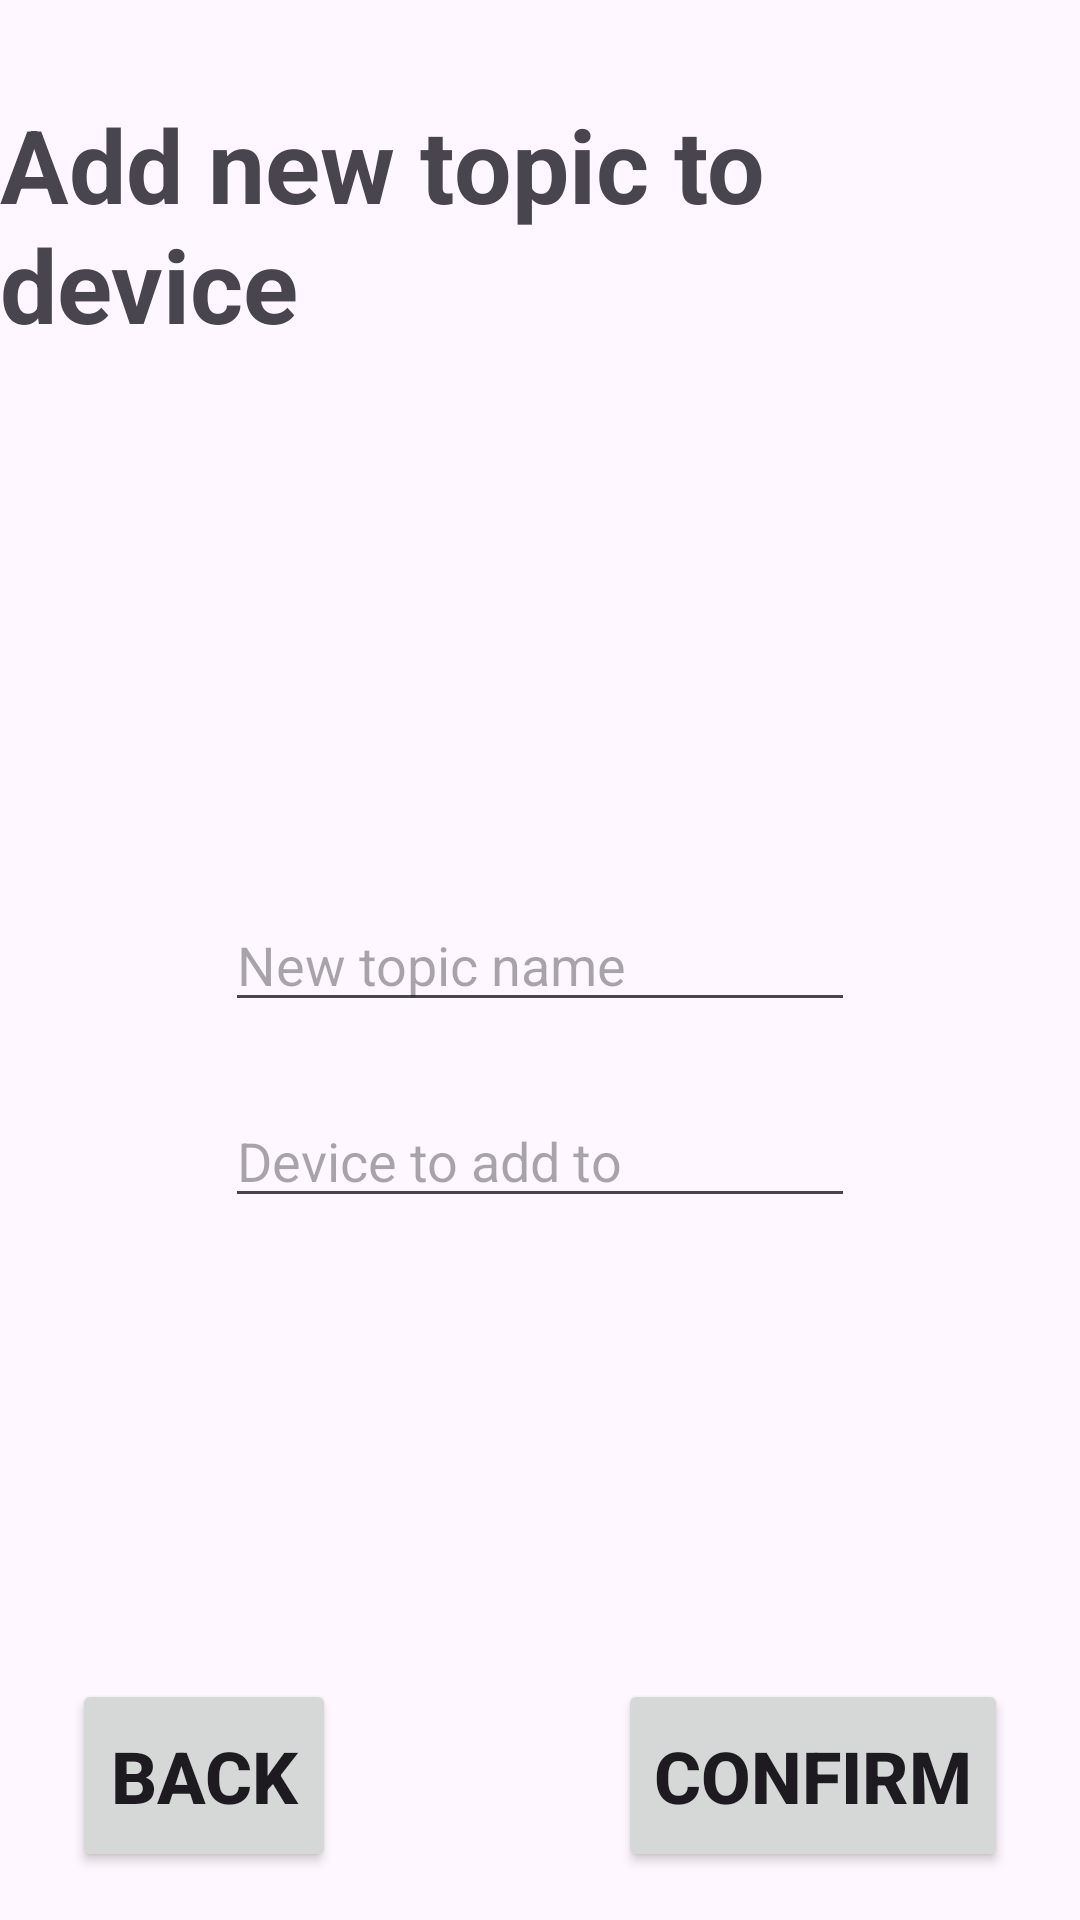

Reconstruct the res/layout file that produces this screen, plus the resources it refers to.
<!-- AndroidManifest.xml: application theme Theme.TempSync -->
<!-- res/layout/activity_topic_add_new.xml -->
<?xml version="1.0" encoding="utf-8"?>
<androidx.constraintlayout.widget.ConstraintLayout xmlns:android="http://schemas.android.com/apk/res/android"
    xmlns:app="http://schemas.android.com/apk/res-auto"
    xmlns:tools="http://schemas.android.com/tools"
    android:id="@+id/main"
    android:layout_width="match_parent"
    android:layout_height="match_parent"
    tools:context=".ui.topics.TopicAddNew">

    <Button
        android:id="@+id/buttonTopicAddBack"
        android:layout_width="wrap_content"
        android:layout_height="wrap_content"
        android:layout_marginStart="24dp"
        android:layout_marginBottom="16dp"
        android:paddingTop="16dp"
        android:paddingBottom="16dp"
        android:text="@string/back"
        android:textSize="24sp"
        android:textStyle="bold"
        app:layout_constraintBottom_toBottomOf="parent"
        app:layout_constraintStart_toStartOf="parent" />

    <Button
        android:id="@+id/buttonTopicAddConfirm"
        android:layout_width="wrap_content"
        android:layout_height="wrap_content"
        android:layout_marginEnd="24dp"
        android:layout_marginBottom="16dp"
        android:paddingTop="16dp"
        android:paddingBottom="16dp"
        android:text="@string/confirm"
        android:textSize="24sp"
        android:textStyle="bold"
        app:layout_constraintBottom_toBottomOf="parent"
        app:layout_constraintEnd_toEndOf="parent" />

    <EditText
        android:id="@+id/etNewTopicName"
        android:layout_width="wrap_content"
        android:layout_height="wrap_content"
        android:ems="10"
        android:hint="New topic name"
        android:inputType="text"
        app:layout_constraintBottom_toBottomOf="parent"
        app:layout_constraintEnd_toEndOf="parent"
        app:layout_constraintStart_toStartOf="parent"
        app:layout_constraintTop_toTopOf="parent" />

    <EditText
        android:id="@+id/etTopicDeviceName"
        android:layout_width="wrap_content"
        android:layout_height="wrap_content"
        android:layout_marginTop="24dp"
        android:ems="10"
        android:hint="Device to add to"
        android:inputType="text"
        app:layout_constraintEnd_toEndOf="parent"
        app:layout_constraintStart_toStartOf="parent"
        app:layout_constraintTop_toBottomOf="@+id/etNewTopicName" />

    <TextView
        android:id="@+id/textView"
        android:layout_width="wrap_content"
        android:layout_height="wrap_content"
        android:layout_marginTop="32dp"
        android:text="@string/add_new_topic"
        android:textSize="34sp"
        android:textStyle="bold"
        app:layout_constraintEnd_toEndOf="parent"
        app:layout_constraintStart_toStartOf="parent"
        app:layout_constraintTop_toTopOf="parent" />

</androidx.constraintlayout.widget.ConstraintLayout>
<!-- resources referenced by this layout -->
<resources>
  <string name="add_new_topic">Add new topic to device</string>
  <string name="back">Back</string>
  <string name="confirm">Confirm</string>
  <style name="Theme.TempSync" parent="Base.Theme.TempSync" />
  <style name="Base.Theme.TempSync" parent="Theme.Material3.Light.NoActionBar">
          
          <item name="colorPrimary">@color/green</item>
          <item name="colorOnPrimary">@color/white</item>
      </style>
  <color name="green">#FF4CAF50</color>
  <color name="white">#FFFFFFFF</color>
</resources>
